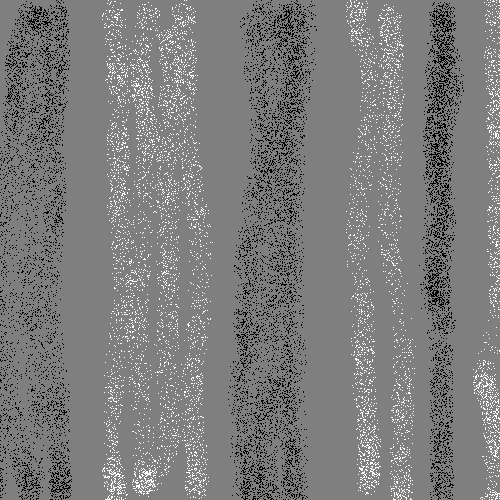

The file beside this chart, header and first rows:
301, 250, 0
304, 411, 0
157, 161, 1
182, 158, 1
266, 212, 0
2, 170, 0
274, 461, 0
261, 11, 0
387, 169, 1
193, 94, 1
182, 165, 1
24, 314, 0
123, 142, 1
146, 472, 1
45, 120, 0
190, 29, 1
55, 103, 0
397, 425, 1
267, 173, 0
273, 490, 0
384, 214, 1
240, 351, 0
278, 322, 0
397, 40, 1
145, 476, 1
27, 214, 0
368, 456, 1
391, 13, 1
495, 430, 1
291, 78, 0
246, 488, 0
203, 245, 1
260, 484, 0
273, 34, 0
56, 31, 0
174, 180, 1
44, 348, 0
311, 1, 0
431, 408, 0
370, 156, 1
18, 192, 0
113, 441, 1
10, 98, 0
37, 75, 0
253, 145, 0
1, 375, 0
283, 368, 0
48, 19, 0
368, 206, 1
395, 97, 1
350, 168, 1
435, 243, 0
138, 487, 1
111, 141, 1
260, 200, 0
393, 327, 1
294, 421, 0
192, 77, 1
147, 471, 1
277, 271, 0
434, 99, 0
... 24,082 more rows
